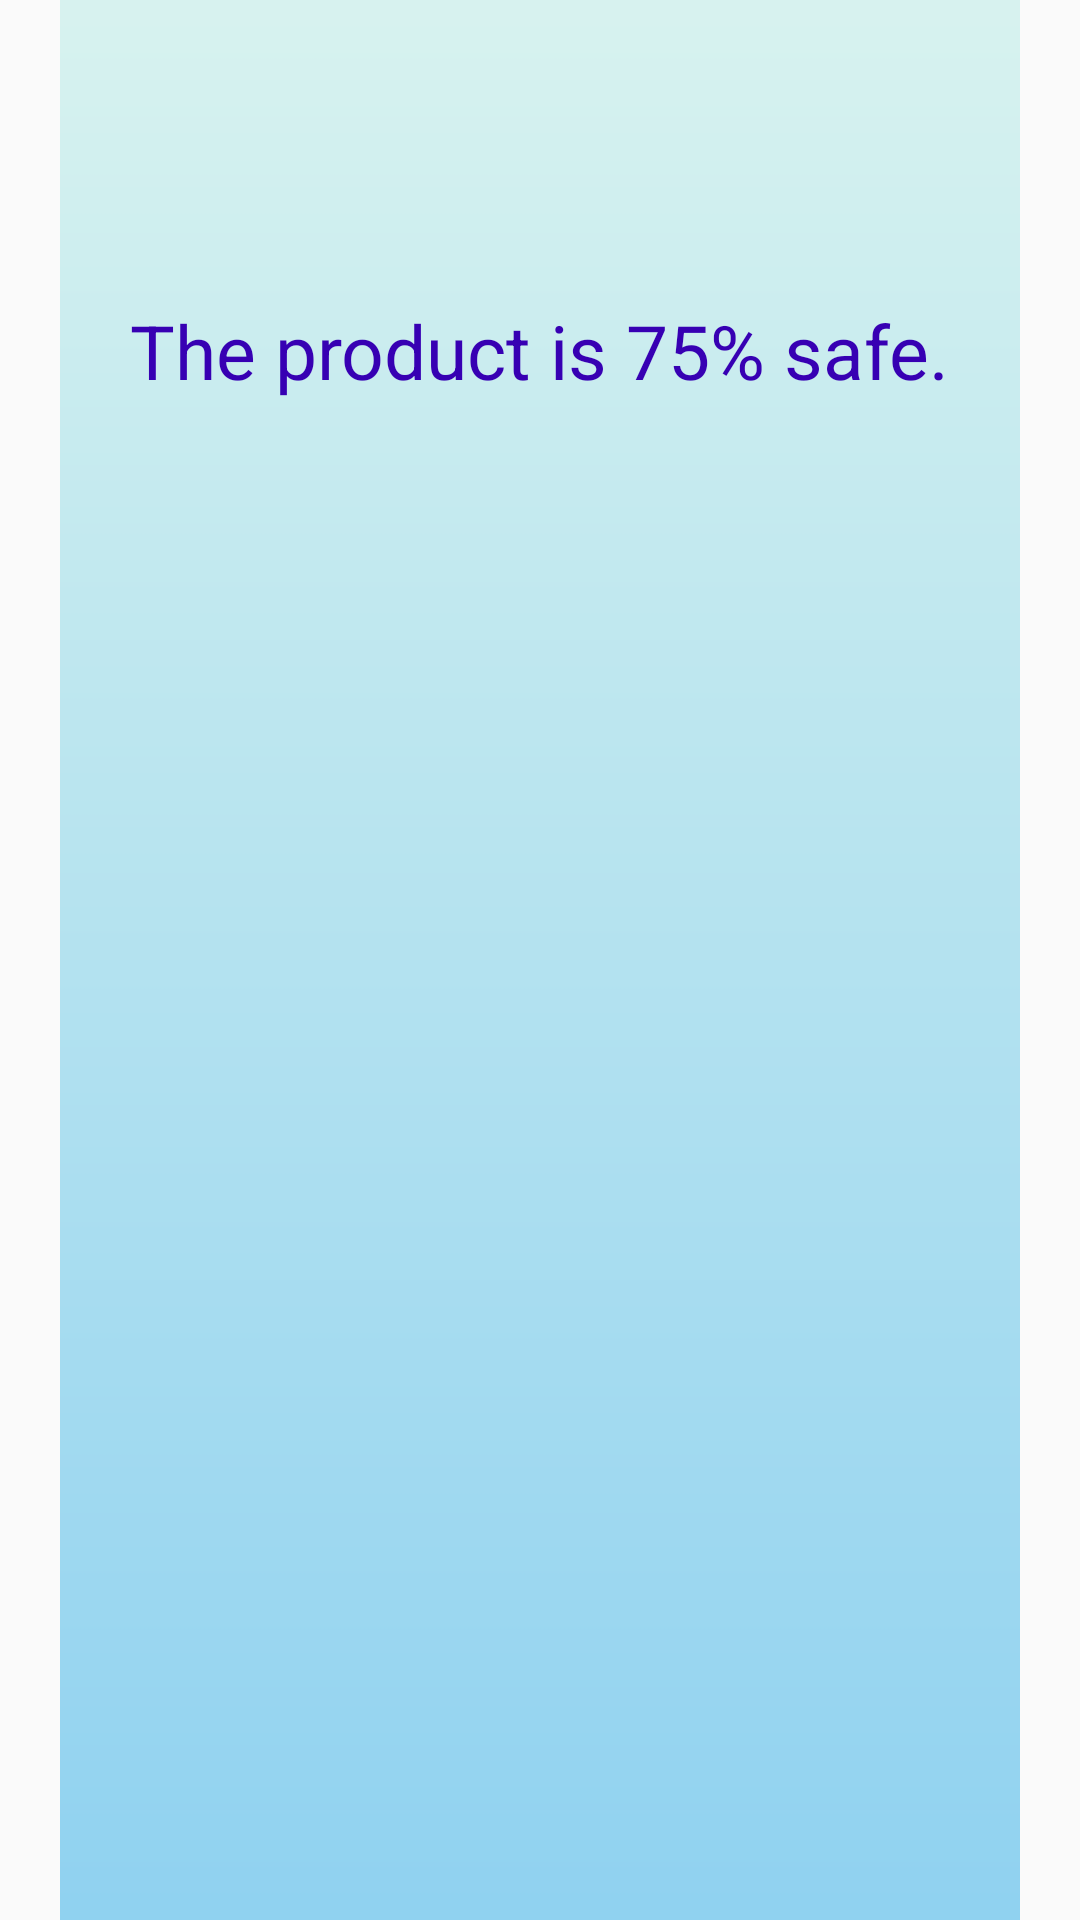

Android layout source for this screen:
<!-- AndroidManifest.xml: application theme AppTheme -->
<!-- res/layout/activity_result.xml -->
<?xml version="1.0" encoding="utf-8"?>
<RelativeLayout xmlns:android="http://schemas.android.com/apk/res/android"
    xmlns:app="http://schemas.android.com/apk/res-auto"
    xmlns:tools="http://schemas.android.com/tools"
    android:layout_width="match_parent"
    android:layout_height="match_parent"
    tools:context=".ResultActivity">

    <ImageView
        android:layout_width="match_parent"
        android:layout_height="match_parent"
        android:src="@drawable/clickpicturebg">
    </ImageView>

    <LinearLayout
        android:layout_width="fill_parent"
        android:layout_height="fill_parent"
        android:orientation="vertical"
        android:layout_alignParentTop="true"
        android:layout_centerHorizontal="true">

        <TextView
            android:layout_width="wrap_content"
            android:layout_height="wrap_content"
            android:text="The product is 75% safe."
            android:layout_gravity="center"
            android:textColor="@color/colorPrimaryDark"
            android:layout_marginTop="100dp"
            android:textSize="25dp">
        </TextView>

    </LinearLayout>

</RelativeLayout>
<!-- resources referenced by this layout -->
<resources>
  <!-- drawable clickpicturebg: png bitmap (drawable-hdpi, 20638 bytes) -->
  <style name="AppTheme" parent="Theme.AppCompat.Light.NoActionBar">
          
          <item name="colorPrimary">@color/colorPrimary</item>
          <item name="colorPrimaryDark">@color/colorPrimaryDark</item>
          <item name="colorAccent">@color/colorAccent</item>
      </style>
  <!-- not gathered from this repository: default colours our renderer supplied (Android Studio template values) -->
  <color name="colorPrimary">#FF6200EE</color>
  <color name="colorPrimaryDark">#FF3700B3</color>
  <color name="colorAccent">#FF03DAC5</color>
</resources>
